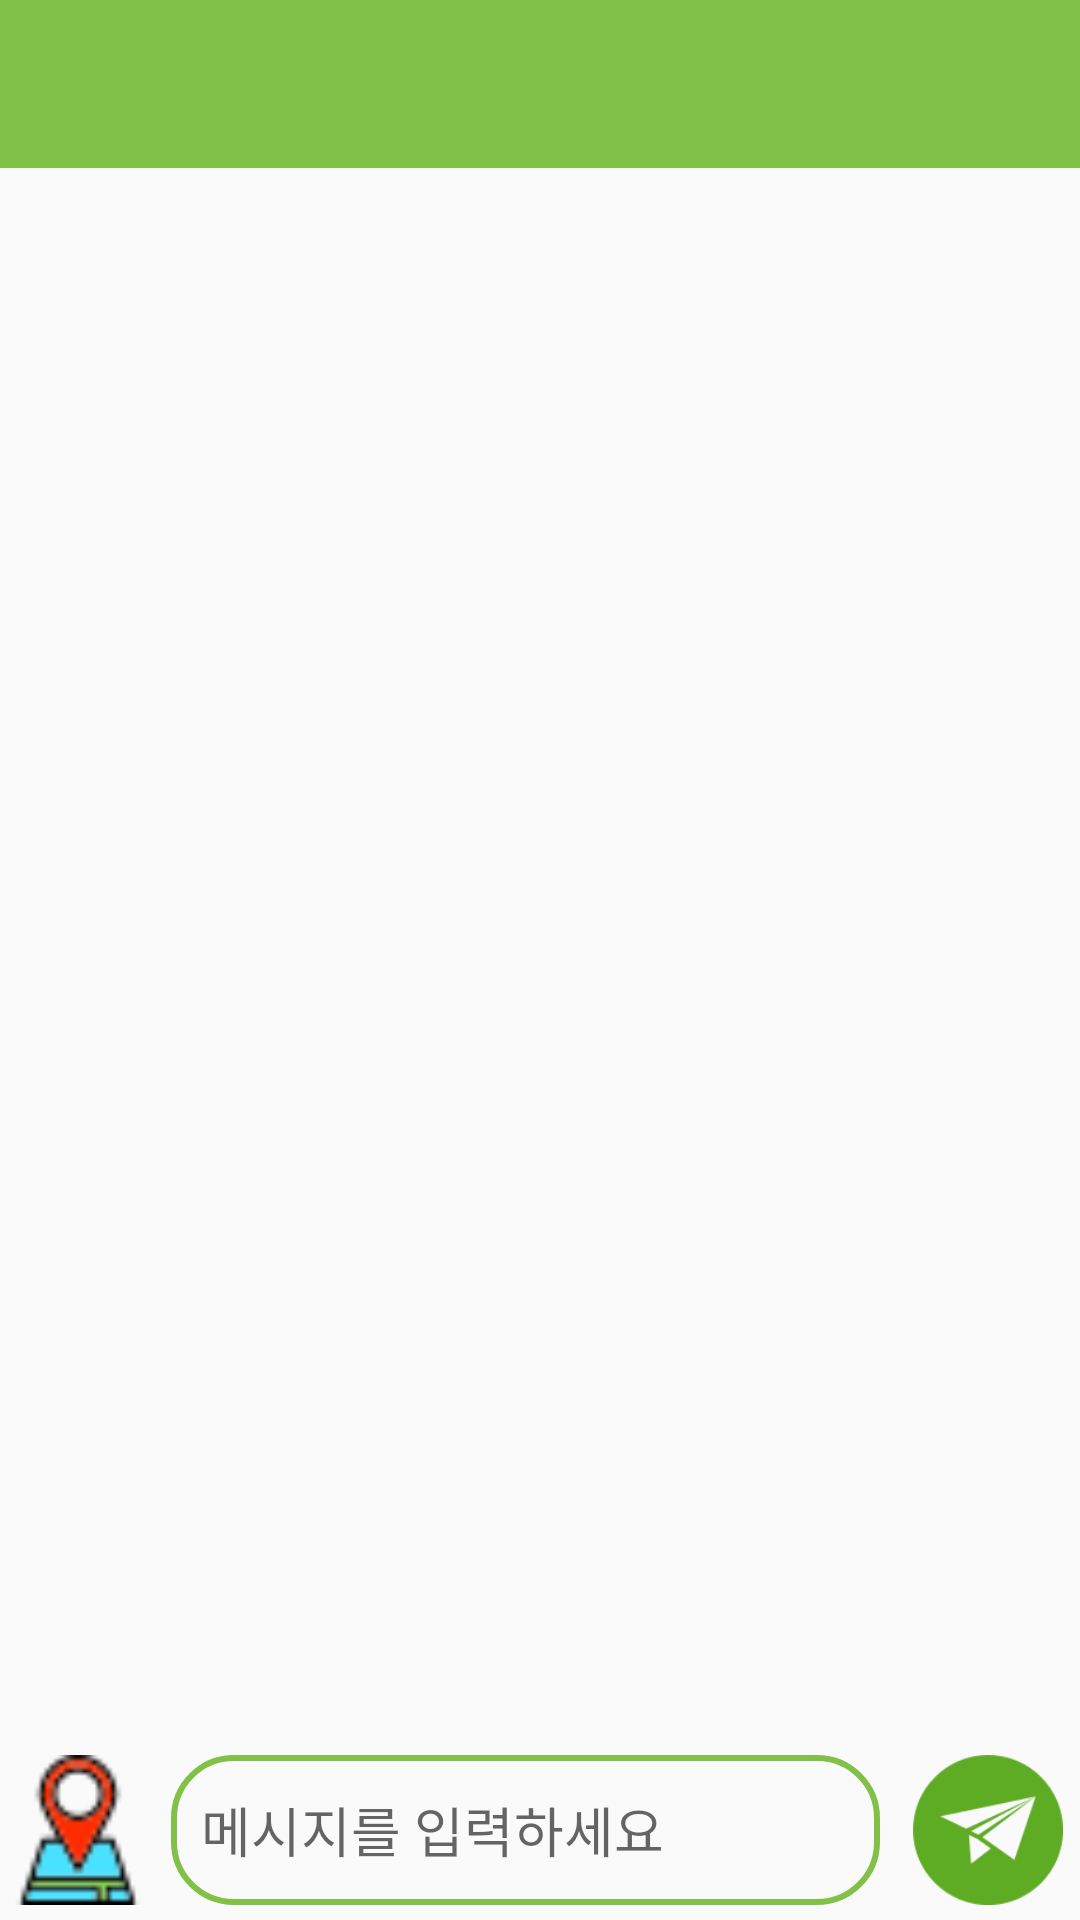

Reconstruct the res/layout file that produces this screen, plus the resources it refers to.
<!-- AndroidManifest.xml: application theme Theme.AppGroupPurchaseMaching -->
<!-- res/layout/activity_chat.xml -->
<?xml version="1.0" encoding="utf-8"?>
<RelativeLayout xmlns:android="http://schemas.android.com/apk/res/android"
    xmlns:app="http://schemas.android.com/apk/res-auto"
    xmlns:tools="http://schemas.android.com/tools"
    android:layout_width="match_parent"
    android:layout_height="wrap_content"
    tools:context=".message.ChatActivity">

    <androidx.appcompat.widget.Toolbar
        android:id="@+id/Chat_toolbar"
        android:layout_width="match_parent"
        android:layout_height="wrap_content"
        android:background="@color/mainColor"
        android:minHeight="?attr/actionBarSize"
        android:theme="?attr/actionBarTheme" />

    <androidx.recyclerview.widget.RecyclerView
        android:id="@+id/chatRecyclerView"
        android:layout_width="wrap_content"
        android:layout_height="705dp"
        android:layout_above="@+id/linearLayout"
        android:layout_alignTop="@+id/Chat_toolbar"
        android:layout_alignParentStart="true"
        android:layout_alignParentEnd="true"
        android:layout_centerHorizontal="true"
        android:layout_marginStart="-5dp"
        android:layout_marginTop="58dp"
        android:layout_marginEnd="5dp"
        android:layout_marginBottom="33dp" />
    <LinearLayout
        android:id="@+id/linearLayout"
        android:layout_width="match_parent"
        android:layout_height="wrap_content"
        android:layout_alignParentBottom="true"
        android:layout_marginBottom="5dp"
        android:orientation="horizontal"
        android:weightSum="100">

        <ImageView
            android:id="@+id/map_option"
            android:layout_width="30dp"
            android:layout_height="50dp"
            android:layout_weight="20"
            app:srcCompat="@drawable/map_menu" />

        <EditText
            android:id="@+id/messageBox"
            android:layout_width="wrap_content"
            android:layout_height="50dp"
            android:layout_marginLeft="5dp"
            android:layout_weight="65"
            android:background="@drawable/message_box_background"
            android:hint="메시지를 입력하세요"
            android:paddingLeft="10dp" />

        <ImageView
            android:id="@+id/sendButton"
            android:layout_width="50dp"
            android:layout_height="50dp"
            android:layout_weight="20"
            android:src="@drawable/send" />

    </LinearLayout>


</RelativeLayout>
<!-- resources referenced by this layout -->
<resources>
  <color name="mainColor">#81c147</color>
  <!-- drawable map_menu: png bitmap (drawable, 1378 bytes) -->
  <!-- drawable message_box_background (drawable) -->
  <?xml version="1.0" encoding="utf-8"?>
  <shape xmlns:android="http://schemas.android.com/apk/res/android">
      <corners android:radius="20dp"/>
      <stroke android:color="@color/mainColor" android:width="2dp"/>
  </shape>
  <!-- drawable send: png bitmap (drawable, 5731 bytes) -->
  <style name="Theme.AppGroupPurchaseMaching" parent="Theme.AppCompat.Light">
          
          <item name="windowNoTitle">true</item>
          <item name="windowActionBar">false</item>
  
          <item name="colorPrimary">@color/purple_500</item>
          <item name="colorPrimaryVariant">@color/mainColor</item>
          <item name="colorOnPrimary">@color/white</item>
          
          <item name="colorSecondary">@color/teal_200</item>
          <item name="colorSecondaryVariant">@color/teal_700</item>
          <item name="colorOnSecondary">@color/black</item>
          
          <item name="android:statusBarColor" tools:targetApi="l">?attr/colorPrimaryVariant</item>
          
      </style>
  <color name="purple_500">#FF6200EE</color>
  <color name="white">#FFFFFFFF</color>
  <color name="teal_200">#FF03DAC5</color>
  <color name="teal_700">#FF018786</color>
  <color name="black">#FF000000</color>
</resources>
